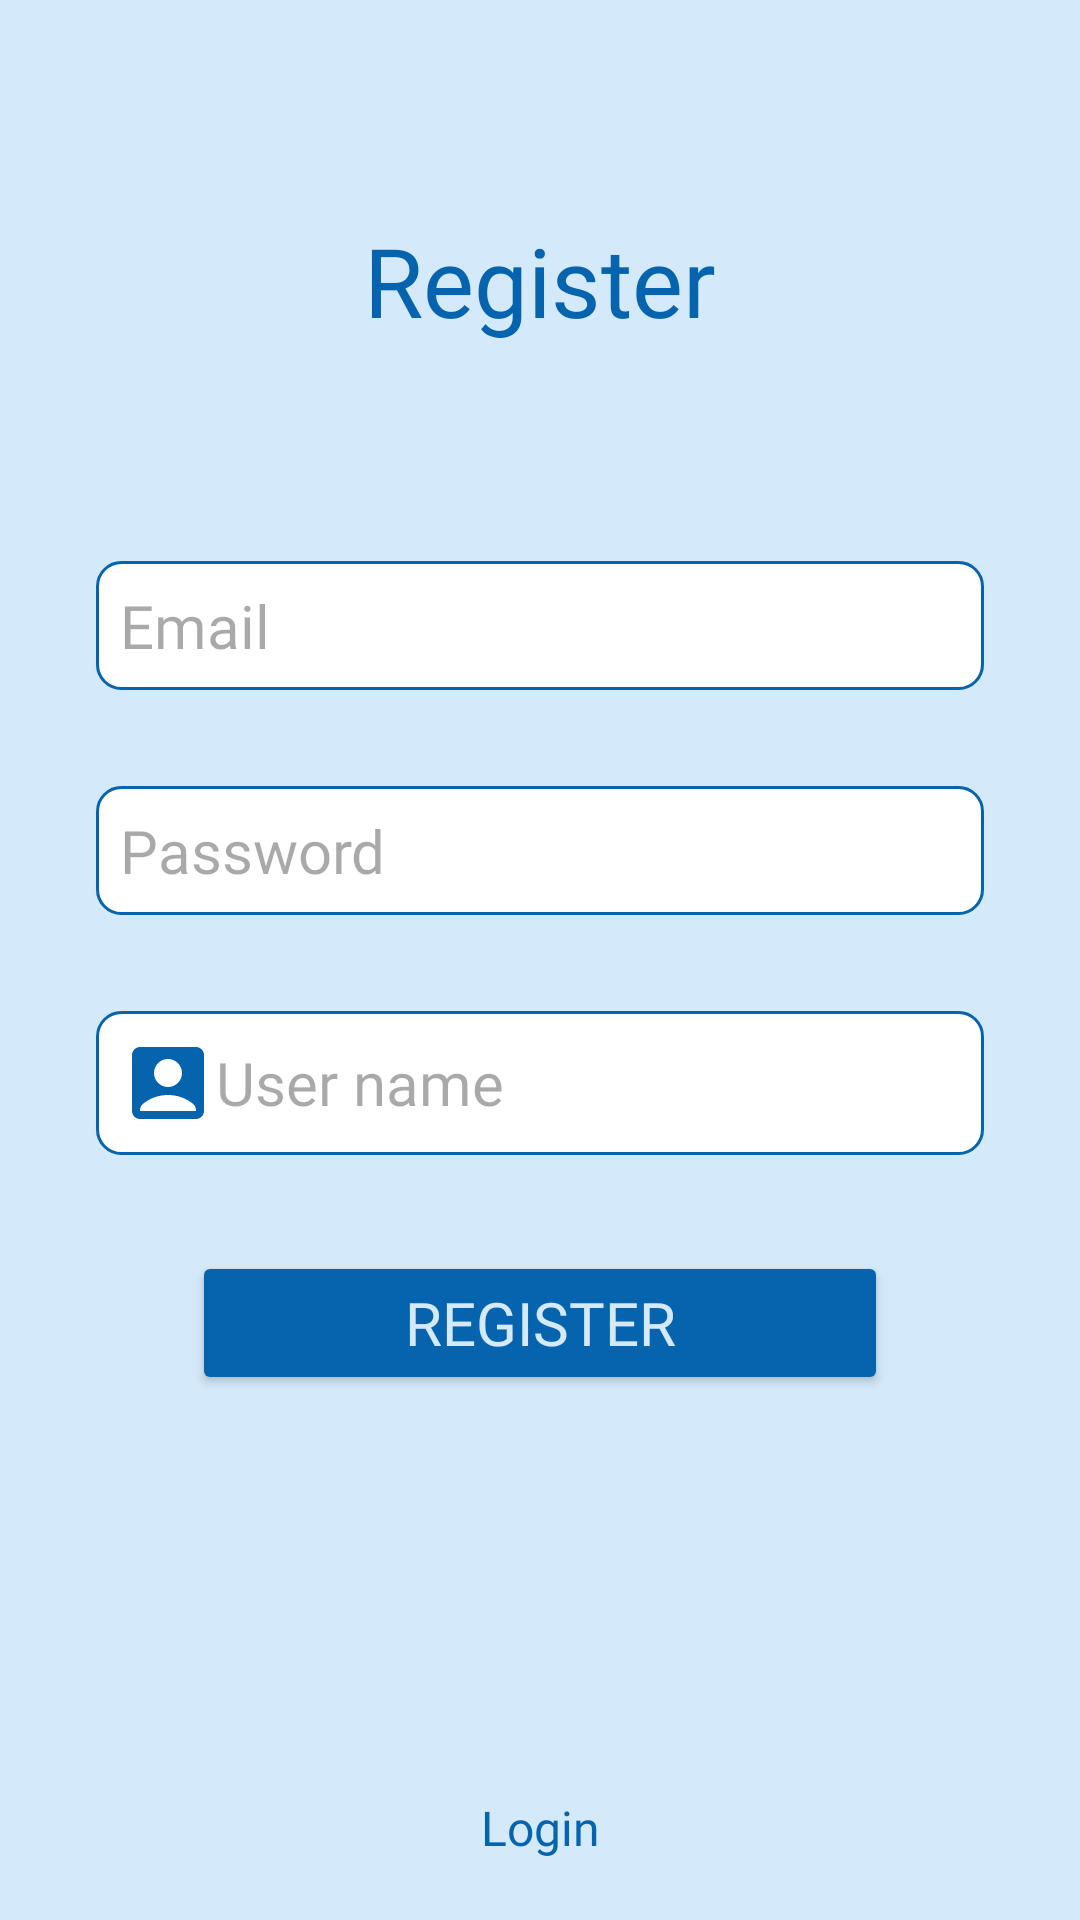

Here is an Android app screen rendered from its layout file. Give the layout XML and the strings, colors and styles it references.
<!-- AndroidManifest.xml: application theme Theme.BookArchice -->
<!-- res/layout/fragment_register.xml -->
<?xml version="1.0" encoding="utf-8"?>
<androidx.constraintlayout.widget.ConstraintLayout
    xmlns:android="http://schemas.android.com/apk/res/android"
    xmlns:app="http://schemas.android.com/apk/res-auto"
    xmlns:tools="http://schemas.android.com/tools"
    android:layout_width="match_parent"
    android:layout_height="match_parent"
    android:background="@color/screen_background"
    tools:context=".ui.auth.register.RegisterFragment">

    <TextView
        android:id="@+id/register_screen_name_tv"
        style="@style/head"
        android:layout_width="wrap_content"
        android:layout_height="wrap_content"
        android:layout_marginTop="@dimen/margin_64dp"
        android:gravity="center"
        android:text="@string/register"
        app:layout_constraintEnd_toEndOf="parent"
        app:layout_constraintStart_toStartOf="parent"
        app:layout_constraintTop_toTopOf="parent" />

    <androidx.appcompat.widget.AppCompatEditText
        android:id="@+id/register_screen_email_et"
        style="@style/medium_20sp"
        android:layout_width="@dimen/width_0dp"
        android:layout_height="wrap_content"
        android:layout_marginLeft="@dimen/margin_32dp"
        android:layout_marginTop="@dimen/margin_64dp"
        android:layout_marginRight="@dimen/margin_32dp"
        android:background="@drawable/edit_text_background"
        android:drawableStart="@drawable/baseline_email_24"
        android:hint="@string/email"
        android:inputType="textEmailAddress"
        app:layout_constraintEnd_toEndOf="parent"
        app:layout_constraintStart_toStartOf="parent"
        app:layout_constraintTop_toBottomOf="@id/register_screen_name_tv" />

    <androidx.appcompat.widget.AppCompatEditText
        android:id="@+id/register_screen_password_et"
        style="@style/medium_20sp"
        android:layout_width="@dimen/width_0dp"
        android:layout_height="wrap_content"
        android:layout_marginLeft="@dimen/margin_32dp"
        android:layout_marginTop="@dimen/margin_32dp"
        android:layout_marginRight="@dimen/margin_32dp"
        android:background="@drawable/edit_text_background"
        android:drawableStart="@drawable/baseline_lock_24"
        android:hint="@string/password"
        android:inputType="textPassword"
        app:layout_constraintEnd_toEndOf="parent"
        app:layout_constraintStart_toStartOf="parent"
        app:layout_constraintTop_toBottomOf="@id/register_screen_email_et" />

    <androidx.appcompat.widget.AppCompatEditText
        android:id="@+id/register_screen_user_name_et"
        style="@style/medium_20sp"
        android:layout_width="@dimen/width_0dp"
        android:layout_height="wrap_content"
        android:layout_marginLeft="@dimen/margin_32dp"
        android:layout_marginTop="@dimen/margin_32dp"
        android:layout_marginRight="@dimen/margin_32dp"
        android:background="@drawable/edit_text_background"
        android:drawableStart="@drawable/baseline_account_box_24"
        android:hint="@string/user_name"
        app:layout_constraintEnd_toEndOf="parent"
        app:layout_constraintStart_toStartOf="parent"
        app:layout_constraintTop_toBottomOf="@id/register_screen_password_et" />

    <Button
        android:id="@+id/register_screen_register_button"
        style="@style/button"
        android:layout_width="match_parent"
        android:layout_height="wrap_content"
        android:layout_marginLeft="@dimen/margin_64dp"
        android:layout_marginTop="@dimen/margin_32dp"
        android:layout_marginRight="@dimen/margin_64dp"
        android:backgroundTint="@color/button_background_color"
        android:text="@string/register"
        app:layout_constraintEnd_toEndOf="parent"
        app:layout_constraintStart_toStartOf="parent"
        app:layout_constraintTop_toBottomOf="@id/register_screen_user_name_et" />

    <TextView
        android:id="@+id/register_screen_login_tv"
        style="@style/medium_16sp"
        android:layout_width="wrap_content"
        android:layout_height="wrap_content"
        android:layout_marginBottom="@dimen/margin_16dp"
        android:text="@string/login"
        app:layout_constraintBottom_toBottomOf="parent"
        app:layout_constraintEnd_toEndOf="parent"
        app:layout_constraintStart_toStartOf="parent" />
</androidx.constraintlayout.widget.ConstraintLayout>
<!-- resources referenced by this layout -->
<resources>
  <color name="button_background_color">#0664AF</color>
  <color name="screen_background">#D4E9FA</color>
  <dimen name="margin_16dp">16dp</dimen>
  <dimen name="margin_32dp">32dp</dimen>
  <dimen name="margin_64dp">64dp</dimen>
  <dimen name="width_0dp">0dp</dimen>
  <!-- drawable baseline_account_box_24 (drawable) -->
  <vector xmlns:android="http://schemas.android.com/apk/res/android"
      android:width="@dimen/width_32dp"
      android:height="@dimen/height_32dp"
      android:tint="@color/icon_tint"
      android:viewportWidth="24"
      android:viewportHeight="24">
      <path
          android:fillColor="@color/icon_tint"
          android:pathData="M19,3H5C3.9,3 3,3.9 3,5v14c0,1.1 0.9,2 2,2h14c1.1,0 2,-0.9 2,-2V5C21,3.9 20.1,3 19,3zM12,6c1.93,0 3.5,1.57 3.5,3.5c0,1.93 -1.57,3.5 -3.5,3.5s-3.5,-1.57 -3.5,-3.5C8.5,7.57 10.07,6 12,6zM19,19H5v-0.23c0,-0.62 0.28,-1.2 0.76,-1.58C7.47,15.82 9.64,15 12,15s4.53,0.82 6.24,2.19c0.48,0.38 0.76,0.97 0.76,1.58V19z" />
  </vector>
  <!-- drawable edit_text_background (drawable) -->
  <?xml version="1.0" encoding="utf-8"?>
  <shape xmlns:android="http://schemas.android.com/apk/res/android">
  
      <corners android:radius="@dimen/radius_8dp"/>
      <solid android:color="@color/white"/>
      <stroke android:color="@color/text_color" android:width="@dimen/width_1dp"/>
  
  </shape>
  <string name="email">Email</string>
  <string name="login">Login</string>
  <string name="password">Password</string>
  <string name="register">Register</string>
  <string name="user_name">User name</string>
  <style name="button" parent="TextAppearance.AppCompat">
          <item name="android:textSize">@dimen/text_size_20sp</item>
          <item name="android:padding">@dimen/padding_8dp</item>
          <item name="android:textColor">@color/button_text_color</item>
          <item name="android:fontFamily">@font/inter_regular</item>
      </style>
  <style name="head" parent="TextAppearance.AppCompat">
          <item name="android:textSize">@dimen/text_size_32sp</item>
          <item name="android:padding">@dimen/padding_8dp</item>
          <item name="android:textColor">@color/text_color</item>
          <item name="android:fontFamily">@font/inter_regular</item>
      </style>
  <style name="medium_16sp" parent="TextAppearance.AppCompat">
          <item name="android:textSize">@dimen/text_size_16sp</item>
          <item name="android:padding">@dimen/padding_4dp</item>
          <item name="android:textColor">@color/text_color</item>
          <item name="android:fontFamily">@font/inter_regular</item>
      </style>
  <style name="medium_20sp" parent="TextAppearance.AppCompat">
          <item name="android:textSize">@dimen/text_size_20sp</item>
          <item name="android:padding">@dimen/padding_8dp</item>
          <item name="android:textColor">@color/text_color</item>
          <item name="android:fontFamily">@font/inter_regular</item>
      </style>
  <style name="Theme.BookArchice" parent="Base.Theme.BookArchive" />
  <dimen name="width_32dp">32dp</dimen>
  <dimen name="height_32dp">32dp</dimen>
  <color name="icon_tint">#0664AF</color>
  <dimen name="radius_8dp">8dp</dimen>
  <color name="white">#FFFFFFFF</color>
  <color name="text_color">#0664AF</color>
  <dimen name="width_1dp">1dp</dimen>
  <dimen name="text_size_20sp">20sp</dimen>
  <dimen name="padding_8dp">8dp</dimen>
  <color name="button_text_color">#D4E9FA</color>
  <dimen name="text_size_32sp">32sp</dimen>
  <dimen name="text_size_16sp">16sp</dimen>
  <dimen name="padding_4dp">4dp</dimen>
  <style name="Base.Theme.BookArchive" parent="Theme.Material3.DayNight.NoActionBar">
          
          
          <item name="colorPrimary">@color/screen_background</item>
      </style>
</resources>
